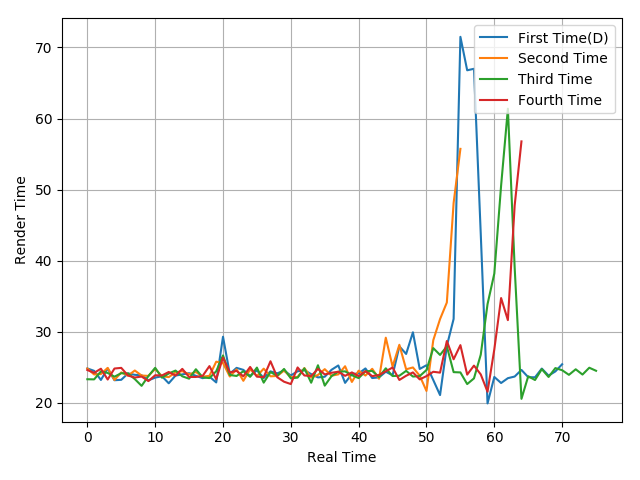

Data behind this chart, as committed beside it:
24.82, 24.48, 23.2, 24.82, 23.16, 23.22, 24.12, 23.92, 23.86, 23.14, 23.53, 23.72, 22.73, 23.82, 23.98, 24.15, 23.78, 23.45, 23.67, 22.85, 29.28, 24.06, 24.9, 24.62
24.81, 23.97, 24.03, 24.9, 23.19, 24.26, 23.81, 24.53, 23.82, 23.77, 24.75, 23.73, 23.6, 24.26, 24.44, 23.99, 24.32, 23.66, 23.78, 25.77, 25.59, 23.69, 24.69, 23.08
23.3, 23.28, 24.4, 24.19, 23.66, 24.15, 24.12, 23.32, 22.37, 23.74, 24.91, 23.52, 24.11, 24.52, 23.71, 23.38, 24.71, 23.57, 23.46, 24.42, 26.65, 23.9, 23.76, 24.43
24.6, 24.2, 24.78, 23.26, 24.81, 24.9, 23.82, 23.54, 23.68, 23.04, 23.86, 23.83, 24.32, 23.81, 24.76, 23.62, 23.62, 23.77, 25.15, 23.31, 26.35, 24.26, 24.48, 23.71
